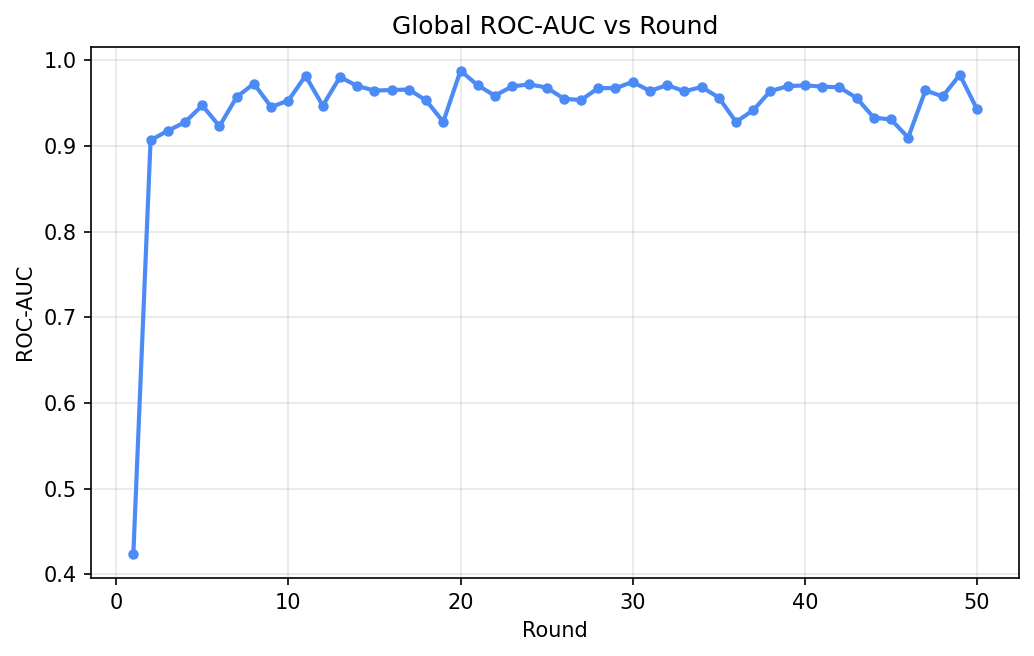

The data file committed next to this chart (first rows):
round, eval_roc_auc
1, 0.4238
2, 0.9065
3, 0.9176
4, 0.9276
5, 0.9472
6, 0.923
7, 0.9569
8, 0.9726
9, 0.9453
10, 0.9528
11, 0.9817
12, 0.9469
13, 0.9803
14, 0.9699
15, 0.9645
16, 0.9651
17, 0.9657
18, 0.953
19, 0.928
20, 0.9877
21, 0.9706
22, 0.9585
23, 0.9694
24, 0.9717
25, 0.968
26, 0.955
27, 0.9534
28, 0.9675
29, 0.9673
30, 0.9745
31, 0.964
32, 0.9709
33, 0.9636
34, 0.9687
35, 0.9563
36, 0.9279
37, 0.9416
38, 0.9639
39, 0.9696
40, 0.9706
41, 0.9691
42, 0.9682
43, 0.956
44, 0.9329
45, 0.9308
46, 0.9096
47, 0.9646
48, 0.9576
49, 0.9829
50, 0.9425
